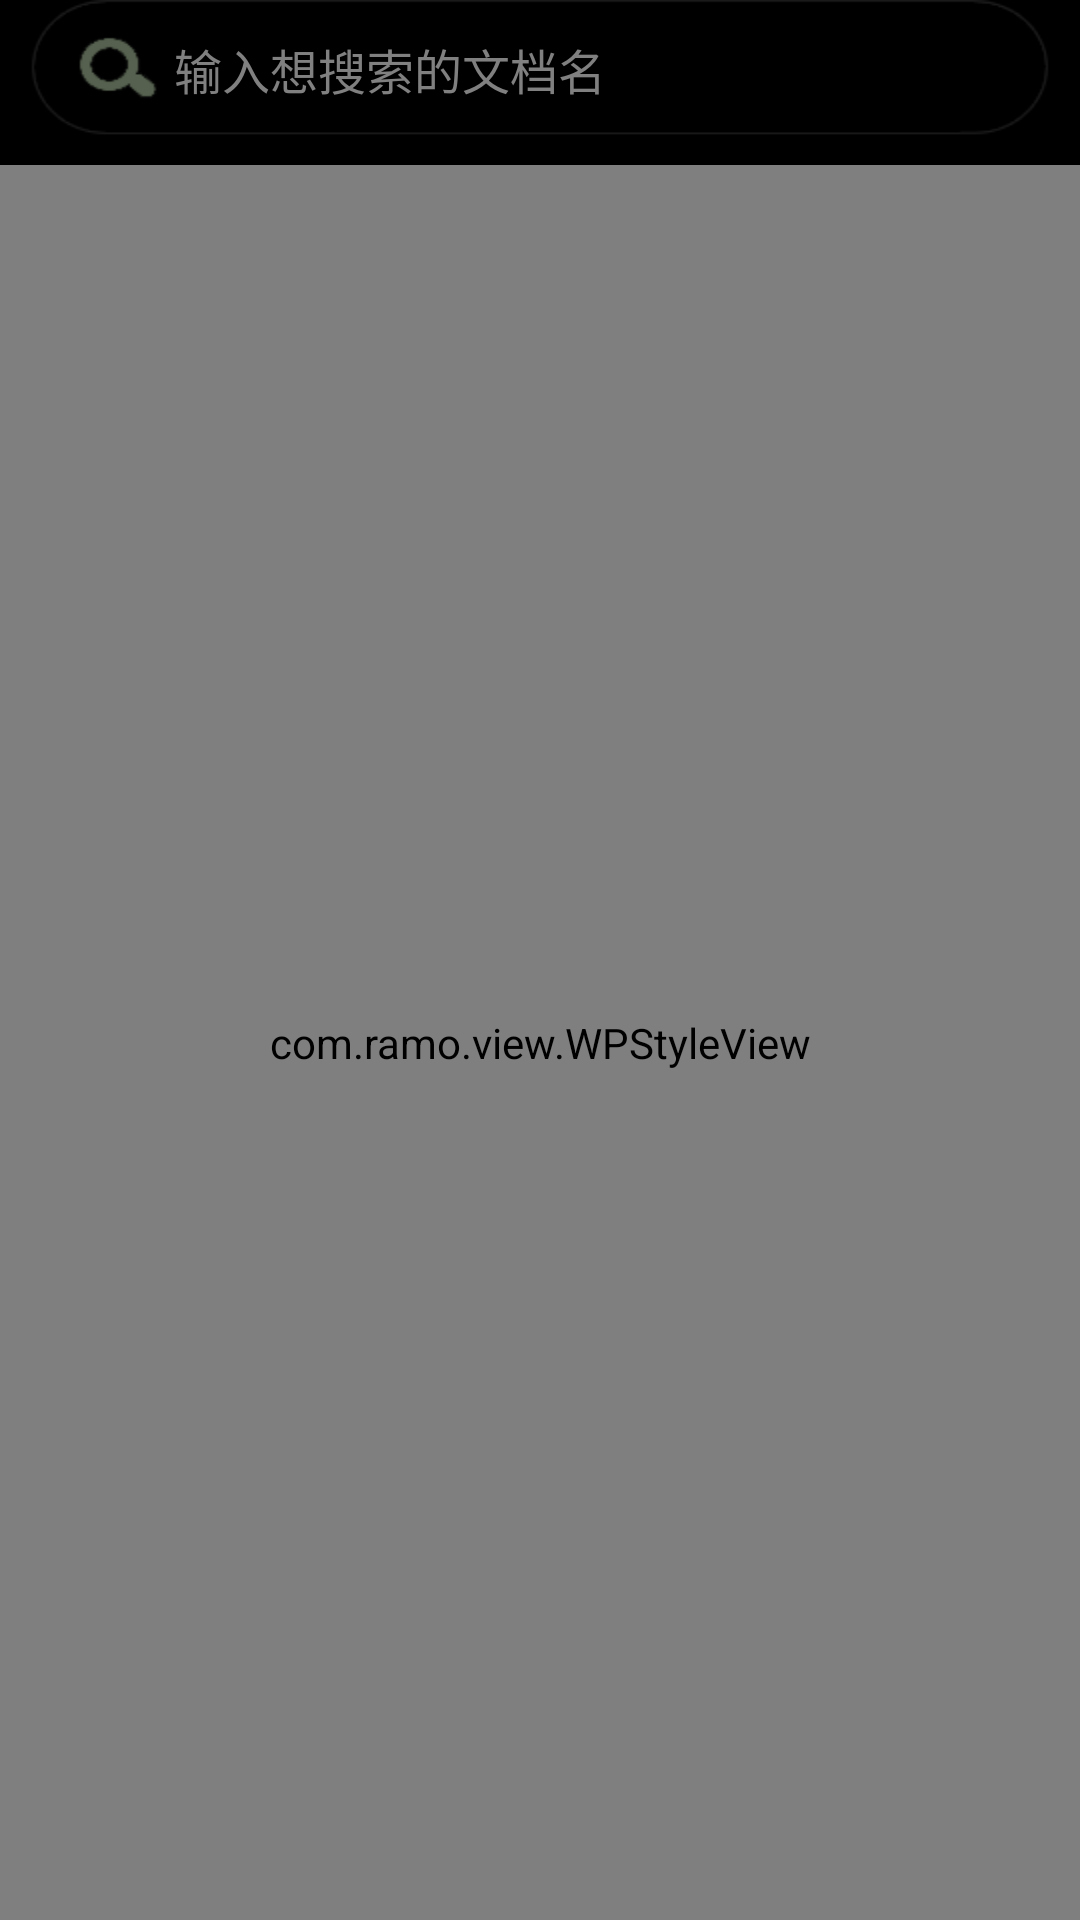

Here is an Android app screen rendered from its layout file. Give the layout XML and the strings, colors and styles it references.
<!-- AndroidManifest.xml: application theme android:Theme.NoTitleBar.Fullscreen -->
<!-- res/layout/send_all_file.xml -->
<?xml version="1.0" encoding="utf-8"?>
<LinearLayout xmlns:android="http://schemas.android.com/apk/res/android"
    xmlns:gif="http://schemas.android.com/apk/com.ramo.file_transfer"
    android:layout_width="match_parent"
    android:layout_height="match_parent"
    android:orientation="vertical">

    <RelativeLayout
        android:id="@+id/queryFileSearchlayout"
        android:layout_width="match_parent"
        android:layout_height="45.0dip"
        android:focusable="true"
        android:focusableInTouchMode="true"
        android:paddingLeft="10dp"
        android:paddingRight="10dp">

        <EditText
            android:id="@+id/queryFileText"
            android:layout_width="match_parent"
            android:layout_height="match_parent"
            android:layout_alignParentTop="true"
            android:layout_centerVertical="true"
            android:background="@drawable/bg_search"
            android:completionThreshold="1"
            android:dropDownHorizontalOffset="34.0dip"
            android:dropDownVerticalOffset="0.0dip"
            android:dropDownWidth="240.0dip"
            android:gravity="left|center"
            android:hint="输入想搜索的文档名"
            android:paddingRight="35.0dip"
            android:singleLine="true"
            android:textSize="16.0sp" />

        <ImageButton
            android:id="@+id/queryFileExit"
            android:layout_width="wrap_content"
            android:layout_height="wrap_content"
            android:layout_marginRight="8dp"
            android:layout_alignParentRight="true"
            android:layout_centerVertical="true"
            android:src="@drawable/file_query_delete"
            android:gravity="center_vertical"
            android:background="@null"
            android:visibility="invisible" />
    </RelativeLayout>

    <ImageView
        android:id="@+id/load_search_result_gifview"
        android:layout_width="30dp"
        android:layout_height="30dp"
        android:layout_gravity="center"
        android:layout_marginTop="20dp"
        android:src="@drawable/load"
        android:visibility="gone" />

    <com.ramo.view.WPStyleView
        android:id="@+id/file_type_statistical_view"
        android:layout_width="match_parent"
        android:layout_height="match_parent"
        android:layout_marginTop="10dp" />

    <android.support.v7.widget.RecyclerView
        android:id="@+id/search_file_result_rv"
        android:layout_width="match_parent"
        android:layout_height="match_parent">

    </android.support.v7.widget.RecyclerView>

</LinearLayout>
<!-- resources referenced by this layout -->
<resources>
  <!-- drawable load: png bitmap (drawable-xhdpi, 688 bytes) -->
</resources>
